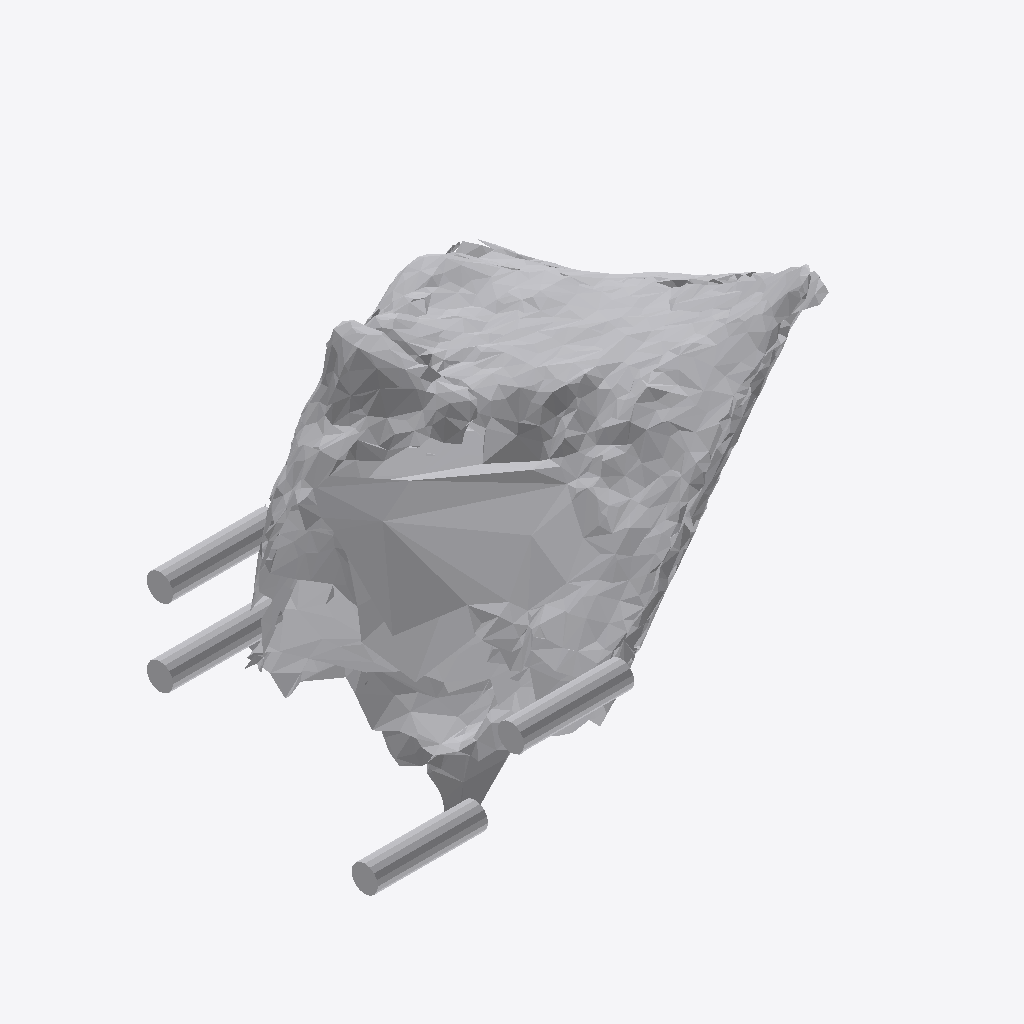
Isometric view of an IFC building model (IFC-SPF (STEP), schema IFC4, length unit metre), seen from the south-west, elements coloured by IFC class: 1 other element (light grey).
Extent 0.745 m × 0.787 m × 0.677 m (x, y, z). Storeys (1): Ground Floor at 0.00 m. Elements (1): 1 IfcFurniture.

HEADER;
FILE_DESCRIPTION(('ViewDefinition [CoordinationView]'),'2;1');
FILE_NAME('','2026-07-12T06:35:33',(''),(''),'IfcOpenShell 0.8.0','IfcOpenShell 0.8.0','');
FILE_SCHEMA(('IFC4'));
ENDSEC;
DATA;
#17=IFCPROJECT('0kr7Bq73DF79HAhLTndoBI',#5,'Office Project',$,$,$,$,(#15),#10);
#20=IFCSITE('2Nw7n4mIHF9uq3SmKqLyq9',#5,'Site',$,$,#19,$,$,.ELEMENT.,$,$,$,$,$);
#22=IFCBUILDING('0ZstXS1nr4kAkoqzyztqwi',#5,'Building',$,$,#21,$,$,.ELEMENT.,$,$,$);
#24=IFCBUILDINGSTOREY('02CYDXDfX0vQXIl18EIXiO',#5,'Ground Floor',$,$,#23,$,$,.ELEMENT.,0.0);
#35=IFCFURNITURE('3ql4z29Q12HgAgzhJFl7oe',#5,'list01_desk',$,$,#34,#31,$,$);
ENDSEC;
